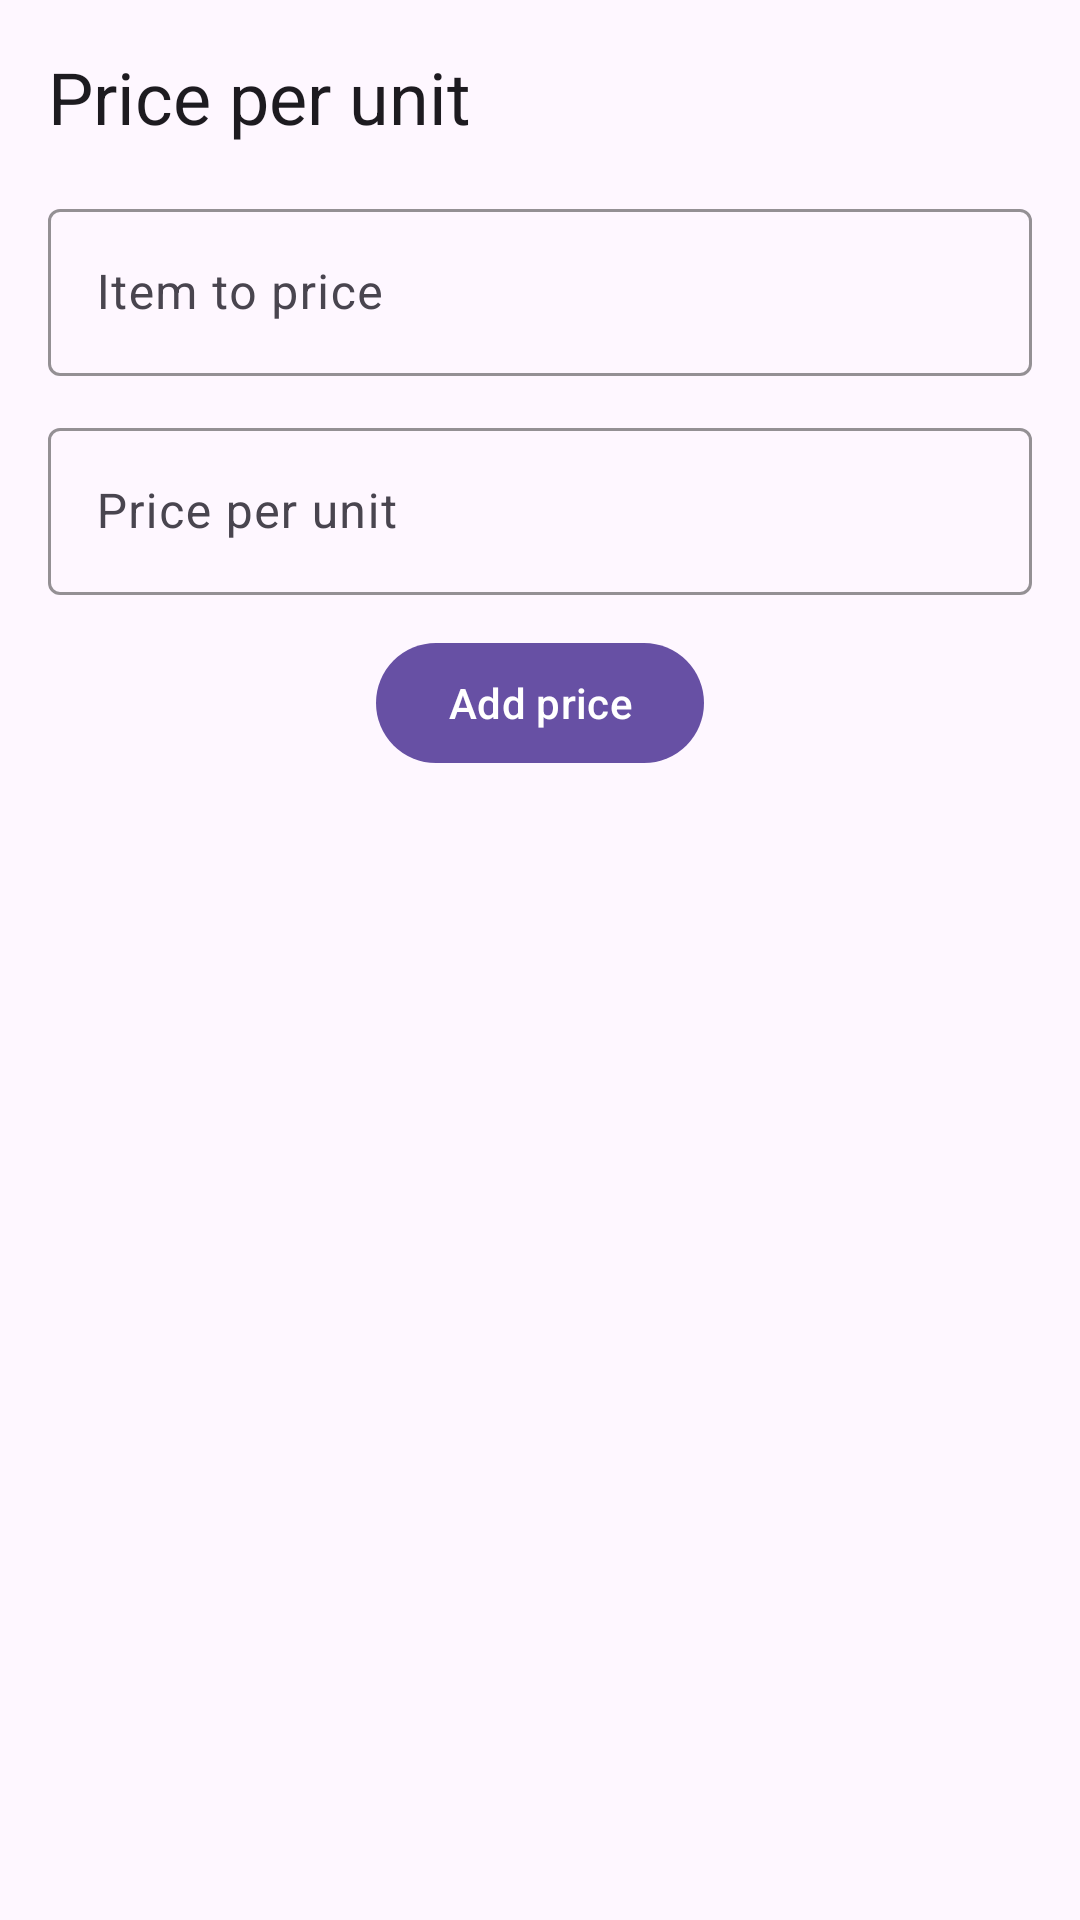

This screen was rendered from an Android layout file. Write that file and the resources it references.
<!-- AndroidManifest.xml: application theme Theme.GroceryTrack -->
<!-- res/layout/activity_price.xml -->
<?xml version="1.0" encoding="utf-8"?>
<androidx.constraintlayout.widget.ConstraintLayout xmlns:android="http://schemas.android.com/apk/res/android"
    xmlns:app="http://schemas.android.com/apk/res-auto"
    xmlns:tools="http://schemas.android.com/tools"
    android:layout_width="match_parent"
    android:layout_height="match_parent"
    android:padding="16dp"
    tools:context=".PriceActivity">

    <TextView
        android:id="@+id/priceTitleTextView"
        android:layout_width="0dp"
        android:layout_height="wrap_content"
        android:text="@string/price_screen_title"
        android:textAppearance="?attr/textAppearanceHeadlineSmall"
        app:layout_constraintStart_toStartOf="parent"
        app:layout_constraintTop_toTopOf="parent"
        app:layout_constraintEnd_toEndOf="parent" />

    <com.google.android.material.textfield.TextInputLayout
        android:id="@+id/priceItemNameLayout"
        style="@style/Widget.Material3.TextInputLayout.OutlinedBox"
        android:layout_width="0dp"
        android:layout_height="wrap_content"
        android:layout_marginTop="16dp"
        android:hint="@string/hint_price_item_name"
        app:boxStrokeColor="@color/md_theme_primary"
        app:layout_constraintStart_toStartOf="parent"
        app:layout_constraintTop_toBottomOf="@id/priceTitleTextView"
        app:layout_constraintEnd_toEndOf="parent">

        <com.google.android.material.textfield.TextInputEditText
            android:id="@+id/priceItemNameEditText"
            android:layout_width="match_parent"
            android:layout_height="wrap_content"
            android:inputType="text"
            android:maxLines="1" />
    </com.google.android.material.textfield.TextInputLayout>

    <com.google.android.material.textfield.TextInputLayout
        android:id="@+id/pricePerUnitLayout"
        style="@style/Widget.Material3.TextInputLayout.OutlinedBox"
        android:layout_width="0dp"
        android:layout_height="wrap_content"
        android:layout_marginTop="12dp"
        android:hint="@string/hint_price_per_unit"
        app:boxStrokeColor="@color/md_theme_primary"
        app:layout_constraintStart_toStartOf="parent"
        app:layout_constraintTop_toBottomOf="@id/priceItemNameLayout"
        app:layout_constraintEnd_toEndOf="parent">

        <com.google.android.material.textfield.TextInputEditText
            android:id="@+id/pricePerUnitEditText"
            android:layout_width="match_parent"
            android:layout_height="wrap_content"
            android:imeOptions="actionDone"
            android:inputType="numberDecimal"
            android:maxLines="1" />
    </com.google.android.material.textfield.TextInputLayout>

    <com.google.android.material.button.MaterialButton
        android:id="@+id/addPriceButton"
        style="@style/Widget.Material3.Button"
        android:layout_width="wrap_content"
        android:layout_height="wrap_content"
        android:layout_marginTop="12dp"
        android:text="@string/add_price"
        app:layout_constraintTop_toBottomOf="@id/pricePerUnitLayout"
        app:layout_constraintStart_toStartOf="parent"
        app:layout_constraintEnd_toEndOf="parent" />

    <androidx.recyclerview.widget.RecyclerView
        android:id="@+id/priceRecyclerView"
        android:layout_width="0dp"
        android:layout_height="0dp"
        android:layout_marginTop="16dp"
        app:layout_constraintTop_toBottomOf="@id/addPriceButton"
        app:layout_constraintStart_toStartOf="parent"
        app:layout_constraintEnd_toEndOf="parent"
        app:layout_constraintBottom_toBottomOf="parent"
        tools:listitem="@layout/item_price" />

</androidx.constraintlayout.widget.ConstraintLayout>
<!-- res/layout/item_price.xml (included above) -->
<?xml version="1.0" encoding="utf-8"?>
<com.google.android.material.card.MaterialCardView xmlns:android="http://schemas.android.com/apk/res/android"
    xmlns:app="http://schemas.android.com/apk/res-auto"
    android:layout_width="match_parent"
    android:layout_height="wrap_content"
    android:layout_marginVertical="4dp"
    app:cardElevation="2dp">

    <LinearLayout
        android:layout_width="match_parent"
        android:layout_height="wrap_content"
        android:orientation="vertical"
        android:padding="16dp">

        <TextView
            android:id="@+id/priceNameTextView"
            android:layout_width="match_parent"
            android:layout_height="wrap_content"
            android:textAppearance="?attr/textAppearanceBodyLarge"
            android:textColor="@color/md_theme_onSurface" />

        <TextView
            android:id="@+id/priceValueTextView"
            android:layout_width="match_parent"
            android:layout_height="wrap_content"
            android:layout_marginTop="4dp"
            android:textAppearance="?attr/textAppearanceBodyMedium"
            android:textColor="@color/md_theme_onSurfaceVariant" />
    </LinearLayout>

</com.google.android.material.card.MaterialCardView>
<!-- resources referenced by this layout -->
<resources>
  <color name="md_theme_onSurface">#1C1B1F</color>
  <color name="md_theme_onSurfaceVariant">#49454F</color>
  <color name="md_theme_primary">#6750A4</color>
  <string name="add_price">Add price</string>
  <string name="hint_price_item_name">Item to price</string>
  <string name="hint_price_per_unit">Price per unit</string>
  <string name="price_screen_title">Price per unit</string>
  <style name="Theme.GroceryTrack" parent="Theme.Material3.Light.NoActionBar">
          <item name="colorPrimary">@color/md_theme_primary</item>
          <item name="android:statusBarColor" tools:targetApi="l">@color/md_theme_primary</item>
      </style>
</resources>
